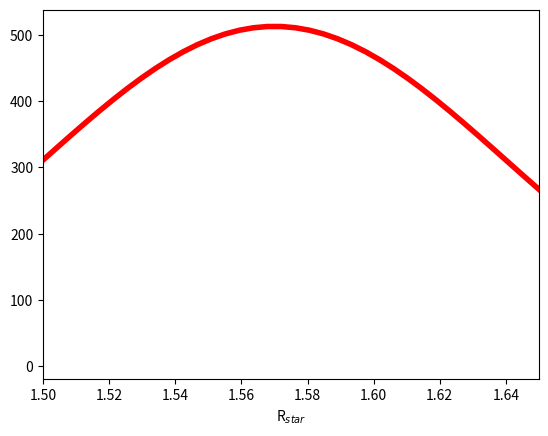

Generate this figure with matplotlib:
import numpy as np
import matplotlib.pyplot as pl
from scipy.stats import norm

fig, ax = pl.subplots()

mu_rstar = 1.57
sigma_rstar =  0.07
x_gauss_rstar = np.linspace(mu_rstar - 3*sigma_rstar, mu_rstar + 3*sigma_rstar, 100)
pl.plot(x_gauss_rstar, 90*norm.pdf(x_gauss_rstar, mu_rstar, sigma_rstar), color='r', linestyle='-', linewidth=4)
pl.xlim((1.5,1.65))
pl.xlabel('R$_{star}$')


#mu_g = 977
#sigma_g = 67
#x_gauss_g = np.linspace(mu_g - 3*sigma_g, mu_g + 3*sigma_g, 100)
#pl.plot(x_gauss_g, 90*norm.pdf(x_gauss_g, mu_g, sigma_g), color='g', linestyle='-', linewidth=4)
#pl.xlim((900,1050))
#pl.xlabel('g')

pl.savefig("rstar_gauss.png", transparent=False, bbox_inches='tight')
